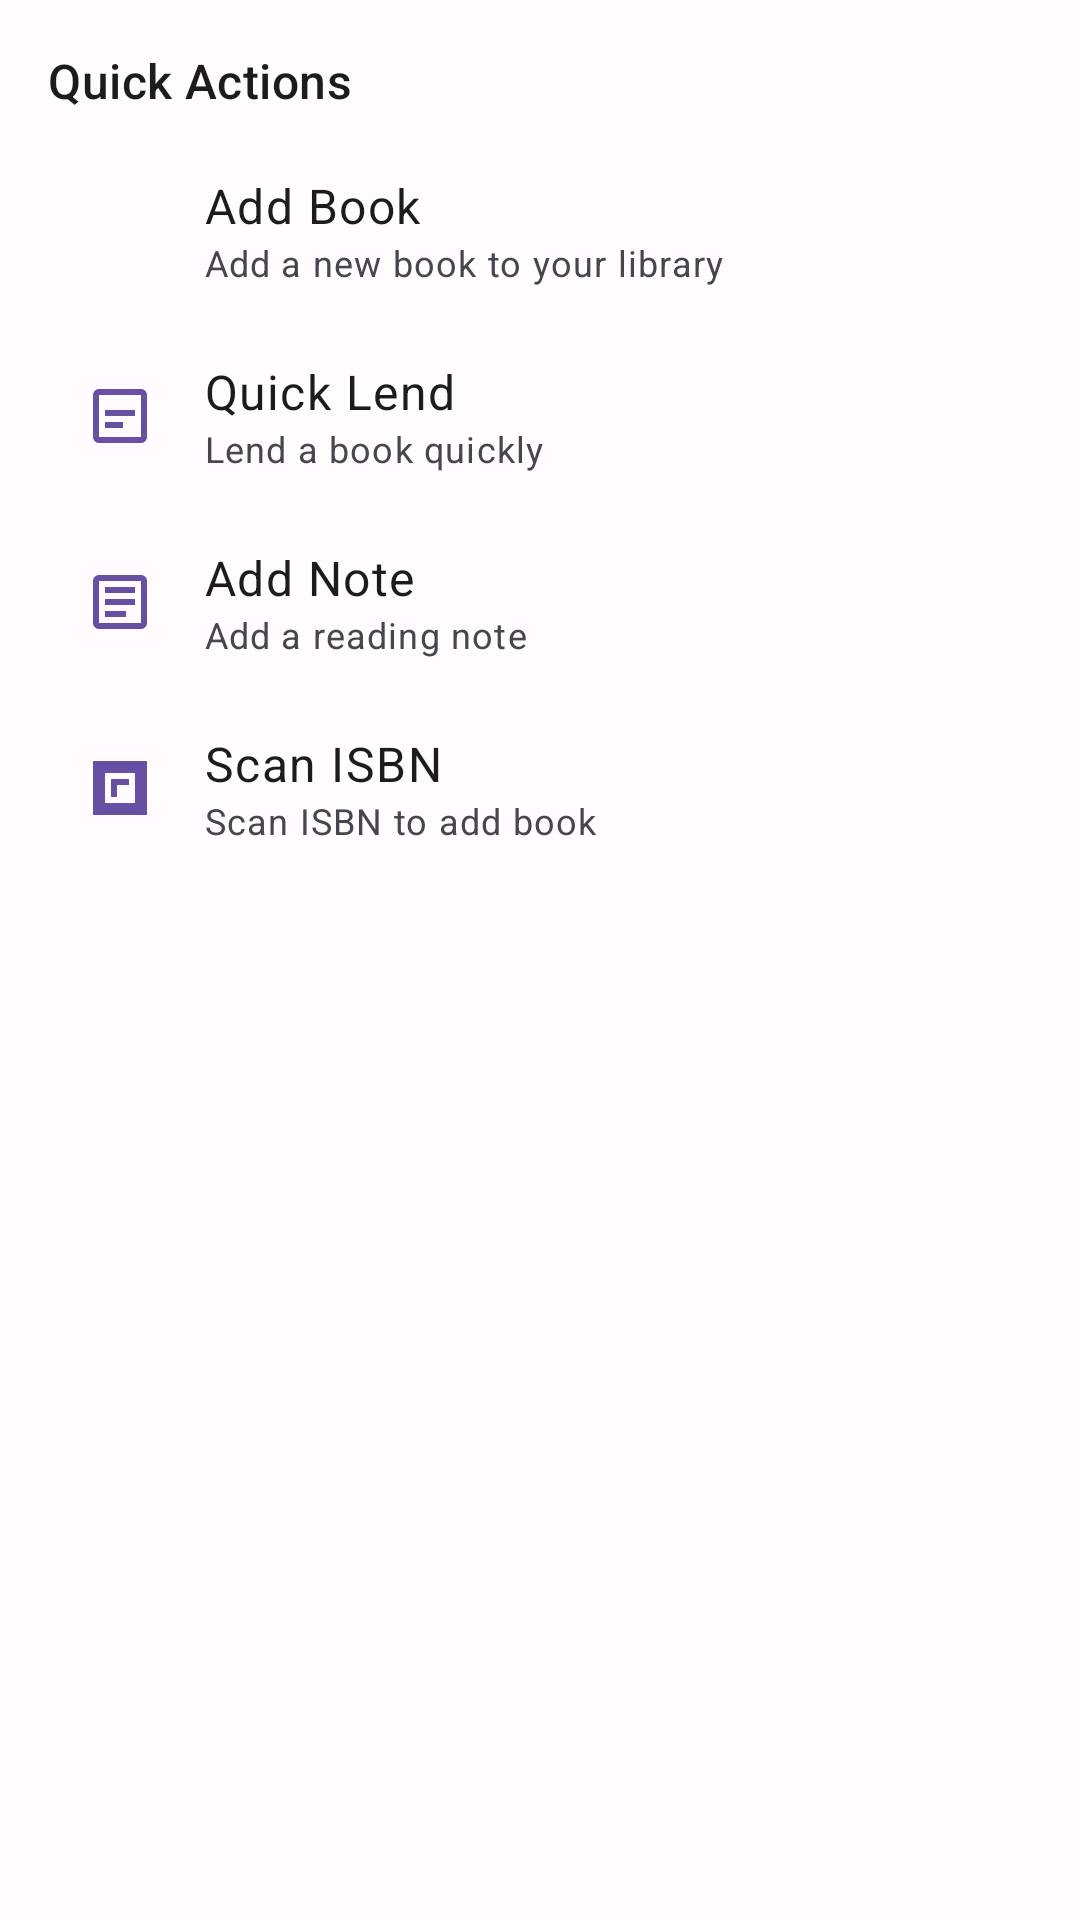

Android layout source for this screen:
<!-- AndroidManifest.xml: application theme Theme.LibreLibraria -->
<!-- res/layout/bottom_sheet_quick_action.xml -->
<?xml version="1.0" encoding="utf-8"?>
<LinearLayout xmlns:android="http://schemas.android.com/apk/res/android"
    xmlns:app="http://schemas.android.com/apk/res-auto"
    android:layout_width="match_parent"
    android:layout_height="wrap_content"
    android:orientation="vertical"
    android:padding="16dp">

    <TextView
        android:layout_width="wrap_content"
        android:layout_height="wrap_content"
        android:text="@string/quick_actions"
        android:textAppearance="?attr/textAppearanceTitleMedium"
        android:textColor="?attr/colorOnSurface"
        android:layout_marginBottom="8dp" />

    <LinearLayout
        android:id="@+id/btn_add_book"
        android:layout_width="match_parent"
        android:layout_height="wrap_content"
        android:background="?attr/selectableItemBackground"
        android:orientation="horizontal"
        android:padding="12dp"
        android:gravity="center_vertical">

        <ImageView
            android:layout_width="24dp"
            android:layout_height="24dp"
            android:src="@drawable/ic_add"
            app:tint="?attr/colorPrimary" />

        <LinearLayout
            android:layout_width="0dp"
            android:layout_height="wrap_content"
            android:layout_weight="1"
            android:orientation="vertical"
            android:layout_marginStart="16dp">

            <TextView
                android:layout_width="wrap_content"
                android:layout_height="wrap_content"
                android:text="@string/add_book"
                android:textAppearance="?attr/textAppearanceBodyLarge"
                android:textColor="?attr/colorOnSurface" />

            <TextView
                android:layout_width="wrap_content"
                android:layout_height="wrap_content"
                android:text="Add a new book to your library"
                android:textAppearance="?attr/textAppearanceBodySmall"
                android:textColor="?attr/colorOnSurfaceVariant" />

        </LinearLayout>

    </LinearLayout>

    <LinearLayout
        android:id="@+id/btn_quick_lend"
        android:layout_width="match_parent"
        android:layout_height="wrap_content"
        android:background="?attr/selectableItemBackground"
        android:orientation="horizontal"
        android:padding="12dp"
        android:gravity="center_vertical">

        <ImageView
            android:layout_width="24dp"
            android:layout_height="24dp"
            android:src="@drawable/ic_lend"
            app:tint="?attr/colorPrimary" />

        <LinearLayout
            android:layout_width="0dp"
            android:layout_height="wrap_content"
            android:layout_weight="1"
            android:orientation="vertical"
            android:layout_marginStart="16dp">

            <TextView
                android:layout_width="wrap_content"
                android:layout_height="wrap_content"
                android:text="@string/quick_lend"
                android:textAppearance="?attr/textAppearanceBodyLarge"
                android:textColor="?attr/colorOnSurface" />

            <TextView
                android:layout_width="wrap_content"
                android:layout_height="wrap_content"
                android:text="Lend a book quickly"
                android:textAppearance="?attr/textAppearanceBodySmall"
                android:textColor="?attr/colorOnSurfaceVariant" />

        </LinearLayout>

    </LinearLayout>

    <LinearLayout
        android:id="@+id/btn_add_note"
        android:layout_width="match_parent"
        android:layout_height="wrap_content"
        android:background="?attr/selectableItemBackground"
        android:orientation="horizontal"
        android:padding="12dp"
        android:gravity="center_vertical">

        <ImageView
            android:layout_width="24dp"
            android:layout_height="24dp"
            android:src="@drawable/ic_note"
            app:tint="?attr/colorPrimary" />

        <LinearLayout
            android:layout_width="0dp"
            android:layout_height="wrap_content"
            android:layout_weight="1"
            android:orientation="vertical"
            android:layout_marginStart="16dp">

            <TextView
                android:layout_width="wrap_content"
                android:layout_height="wrap_content"
                android:text="@string/add_note"
                android:textAppearance="?attr/textAppearanceBodyLarge"
                android:textColor="?attr/colorOnSurface" />

            <TextView
                android:layout_width="wrap_content"
                android:layout_height="wrap_content"
                android:text="Add a reading note"
                android:textAppearance="?attr/textAppearanceBodySmall"
                android:textColor="?attr/colorOnSurfaceVariant" />

        </LinearLayout>

    </LinearLayout>

    <LinearLayout
        android:id="@+id/btn_scan_isbn"
        android:layout_width="match_parent"
        android:layout_height="wrap_content"
        android:background="?attr/selectableItemBackground"
        android:orientation="horizontal"
        android:padding="12dp"
        android:gravity="center_vertical">

        <ImageView
            android:layout_width="24dp"
            android:layout_height="24dp"
            android:src="@drawable/ic_barcode"
            app:tint="?attr/colorPrimary" />

        <LinearLayout
            android:layout_width="0dp"
            android:layout_height="wrap_content"
            android:layout_weight="1"
            android:orientation="vertical"
            android:layout_marginStart="16dp">

            <TextView
                android:layout_width="wrap_content"
                android:layout_height="wrap_content"
                android:text="@string/scan_isbn"
                android:textAppearance="?attr/textAppearanceBodyLarge"
                android:textColor="?attr/colorOnSurface" />

            <TextView
                android:layout_width="wrap_content"
                android:layout_height="wrap_content"
                android:text="Scan ISBN to add book"
                android:textAppearance="?attr/textAppearanceBodySmall"
                android:textColor="?attr/colorOnSurfaceVariant" />

        </LinearLayout>

    </LinearLayout>

</LinearLayout>
<!-- resources referenced by this layout -->
<resources>
  <!-- drawable ic_barcode (drawable) -->
  <?xml version="1.0" encoding="utf-8"?>
  <vector xmlns:android="http://schemas.android.com/apk/res/android"
      android:width="24dp"
      android:height="24dp"
      android:viewportWidth="24"
      android:viewportHeight="24">
      <path
          android:fillColor="#FF000000"
          android:pathData="M3,3v18h18V3H3zM17,17H7V7h10v10zM9,9h6v6H9V9zM11,11v4h4v-4h-4z"/>
  </vector>
  <!-- drawable ic_lend (drawable) -->
  <?xml version="1.0" encoding="utf-8"?>
  <vector xmlns:android="http://schemas.android.com/apk/res/android"
      android:width="24dp"
      android:height="24dp"
      android:viewportWidth="24"
      android:viewportHeight="24"
      android:tint="?attr/colorControlNormal">
      <path
          android:fillColor="@android:color/white"
          android:pathData="M19,3H5C3.9,3 3,3.9 3,5v14c0,1.1 0.9,2 2,2h14c1.1,0 2,-0.9 2,-2V5C21,3.9 20.1,3 19,3zM19,19H5V5h14V19zM17,12H7v-2h10V12zM13,16H7v-2h6V16z"/>
  </vector>
  <!-- drawable ic_note (drawable) -->
  <vector xmlns:android="http://schemas.android.com/apk/res/android"
      android:width="24dp"
      android:height="24dp"
      android:viewportWidth="24"
      android:viewportHeight="24"
      android:tint="?attr/colorOnSurface">
      <path
          android:fillColor="@android:color/white"
          android:pathData="M19,3H5C3.9,3 3,3.9 3,5v14c0,1.1 0.9,2 2,2h14c1.1,0 2,-0.9 2,-2V5C21,3.9 20.1,3 19,3zM19,19H5V5h14V19z"/>
      <path
          android:fillColor="@android:color/white"
          android:pathData="M7,7h10v2H7V7zM7,11h10v2H7V11zM7,15h7v2H7V15z"/>
  </vector>
  <string name="add_book">Add Book</string>
  <string name="add_note">Add Note</string>
  <string name="quick_actions">Quick Actions</string>
  <string name="quick_lend">Quick Lend</string>
  <string name="scan_isbn">Scan ISBN</string>
  <color name="md_theme_primary">#6750A4</color>
  <color name="md_theme_onPrimary">#FFFFFF</color>
  <color name="md_theme_primaryContainer">#EADDFF</color>
  <color name="md_theme_onPrimaryContainer">#21005D</color>
  <color name="md_theme_secondary">#625B71</color>
  <color name="md_theme_onSecondary">#FFFFFF</color>
  <color name="md_theme_secondaryContainer">#E8DEF8</color>
  <color name="md_theme_onSecondaryContainer">#1D192B</color>
  <color name="md_theme_tertiary">#7D5260</color>
  <color name="md_theme_onTertiary">#FFFFFF</color>
  <color name="md_theme_tertiaryContainer">#FFD8E4</color>
  <color name="md_theme_onTertiaryContainer">#31111D</color>
  <color name="md_theme_error">#B3261E</color>
  <color name="md_theme_onError">#FFFFFF</color>
  <color name="md_theme_errorContainer">#F9DEDC</color>
  <color name="md_theme_onErrorContainer">#410E0B</color>
  <color name="md_theme_background">#FFFBFE</color>
  <color name="md_theme_onBackground">#1C1B1F</color>
  <color name="md_theme_surface">#FFFBFE</color>
  <color name="md_theme_onSurface">#1C1B1F</color>
  <color name="md_theme_surfaceVariant">#E7E0EC</color>
  <color name="md_theme_onSurfaceVariant">#49454F</color>
  <color name="md_theme_outline">#79747E</color>
  <color name="md_theme_outlineVariant">#CAC4D0</color>
  <style name="ShapeAppearance.LibreLibraria.SmallComponent" parent="ShapeAppearance.Material3.SmallComponent">
          <item name="cornerFamily">rounded</item>
          <item name="cornerSize">8dp</item>
      </style>
  <style name="ShapeAppearance.LibreLibraria.MediumComponent" parent="ShapeAppearance.Material3.MediumComponent">
          <item name="cornerFamily">rounded</item>
          <item name="cornerSize">12dp</item>
      </style>
  <style name="ShapeAppearance.LibreLibraria.LargeComponent" parent="ShapeAppearance.Material3.LargeComponent">
          <item name="cornerFamily">rounded</item>
          <item name="cornerSize">16dp</item>
      </style>
</resources>
